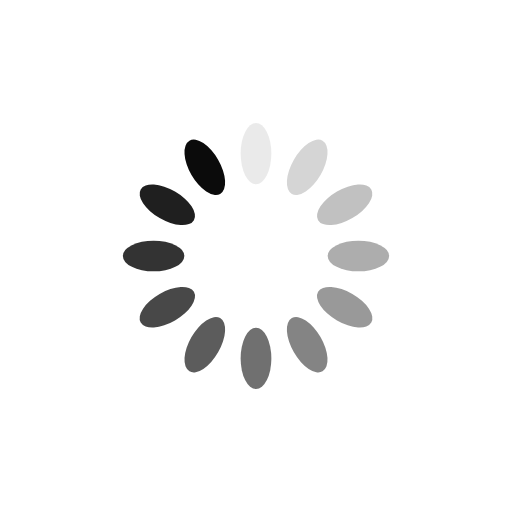
t = 0.00 s
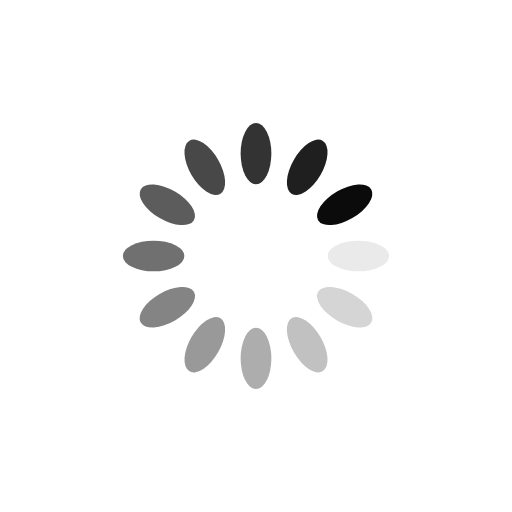
t = 0.25 s
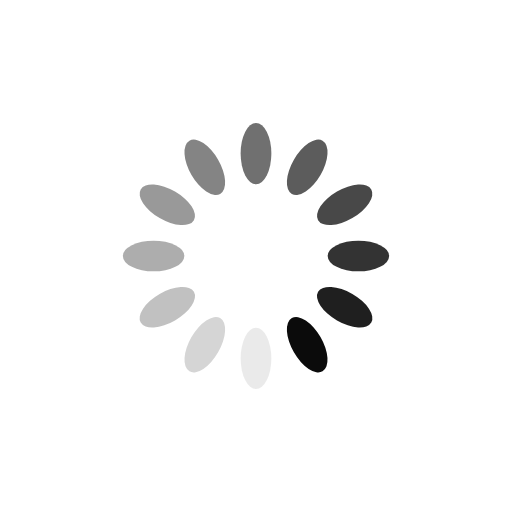
t = 0.50 s
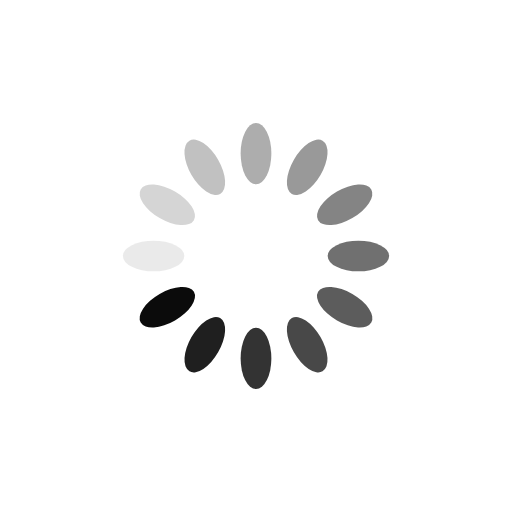
t = 0.75 s

The animated SVG that drew these frames (rendered in a browser with its animation timeline set to each time). Animation: 12 SMIL elements (animate=12); one cycle of 1.00 s, repeats indefinitely.

<?xml version="1.0" encoding="utf-8"?>
<svg xmlns="http://www.w3.org/2000/svg" xmlns:xlink="http://www.w3.org/1999/xlink" style="margin: auto; background: rgb(255, 255, 255); display: block; shape-rendering: auto;" width="200px" height="200px" viewBox="0 0 100 100" preserveAspectRatio="xMidYMid">
<g transform="rotate(0 50 50)">
  <rect x="47" y="24" rx="3" ry="6" width="6" height="12" fill="#0b0b0b">
    <animate attributeName="opacity" values="1;0" keyTimes="0;1" dur="1s" begin="-0.9166666666666666s" repeatCount="indefinite"></animate>
  </rect>
</g><g transform="rotate(30 50 50)">
  <rect x="47" y="24" rx="3" ry="6" width="6" height="12" fill="#0b0b0b">
    <animate attributeName="opacity" values="1;0" keyTimes="0;1" dur="1s" begin="-0.8333333333333334s" repeatCount="indefinite"></animate>
  </rect>
</g><g transform="rotate(60 50 50)">
  <rect x="47" y="24" rx="3" ry="6" width="6" height="12" fill="#0b0b0b">
    <animate attributeName="opacity" values="1;0" keyTimes="0;1" dur="1s" begin="-0.75s" repeatCount="indefinite"></animate>
  </rect>
</g><g transform="rotate(90 50 50)">
  <rect x="47" y="24" rx="3" ry="6" width="6" height="12" fill="#0b0b0b">
    <animate attributeName="opacity" values="1;0" keyTimes="0;1" dur="1s" begin="-0.6666666666666666s" repeatCount="indefinite"></animate>
  </rect>
</g><g transform="rotate(120 50 50)">
  <rect x="47" y="24" rx="3" ry="6" width="6" height="12" fill="#0b0b0b">
    <animate attributeName="opacity" values="1;0" keyTimes="0;1" dur="1s" begin="-0.5833333333333334s" repeatCount="indefinite"></animate>
  </rect>
</g><g transform="rotate(150 50 50)">
  <rect x="47" y="24" rx="3" ry="6" width="6" height="12" fill="#0b0b0b">
    <animate attributeName="opacity" values="1;0" keyTimes="0;1" dur="1s" begin="-0.5s" repeatCount="indefinite"></animate>
  </rect>
</g><g transform="rotate(180 50 50)">
  <rect x="47" y="24" rx="3" ry="6" width="6" height="12" fill="#0b0b0b">
    <animate attributeName="opacity" values="1;0" keyTimes="0;1" dur="1s" begin="-0.4166666666666667s" repeatCount="indefinite"></animate>
  </rect>
</g><g transform="rotate(210 50 50)">
  <rect x="47" y="24" rx="3" ry="6" width="6" height="12" fill="#0b0b0b">
    <animate attributeName="opacity" values="1;0" keyTimes="0;1" dur="1s" begin="-0.3333333333333333s" repeatCount="indefinite"></animate>
  </rect>
</g><g transform="rotate(240 50 50)">
  <rect x="47" y="24" rx="3" ry="6" width="6" height="12" fill="#0b0b0b">
    <animate attributeName="opacity" values="1;0" keyTimes="0;1" dur="1s" begin="-0.25s" repeatCount="indefinite"></animate>
  </rect>
</g><g transform="rotate(270 50 50)">
  <rect x="47" y="24" rx="3" ry="6" width="6" height="12" fill="#0b0b0b">
    <animate attributeName="opacity" values="1;0" keyTimes="0;1" dur="1s" begin="-0.16666666666666666s" repeatCount="indefinite"></animate>
  </rect>
</g><g transform="rotate(300 50 50)">
  <rect x="47" y="24" rx="3" ry="6" width="6" height="12" fill="#0b0b0b">
    <animate attributeName="opacity" values="1;0" keyTimes="0;1" dur="1s" begin="-0.08333333333333333s" repeatCount="indefinite"></animate>
  </rect>
</g><g transform="rotate(330 50 50)">
  <rect x="47" y="24" rx="3" ry="6" width="6" height="12" fill="#0b0b0b">
    <animate attributeName="opacity" values="1;0" keyTimes="0;1" dur="1s" begin="0s" repeatCount="indefinite"></animate>
  </rect>
</g>
<!-- [ldio] generated by https://loading.io/ --></svg>
